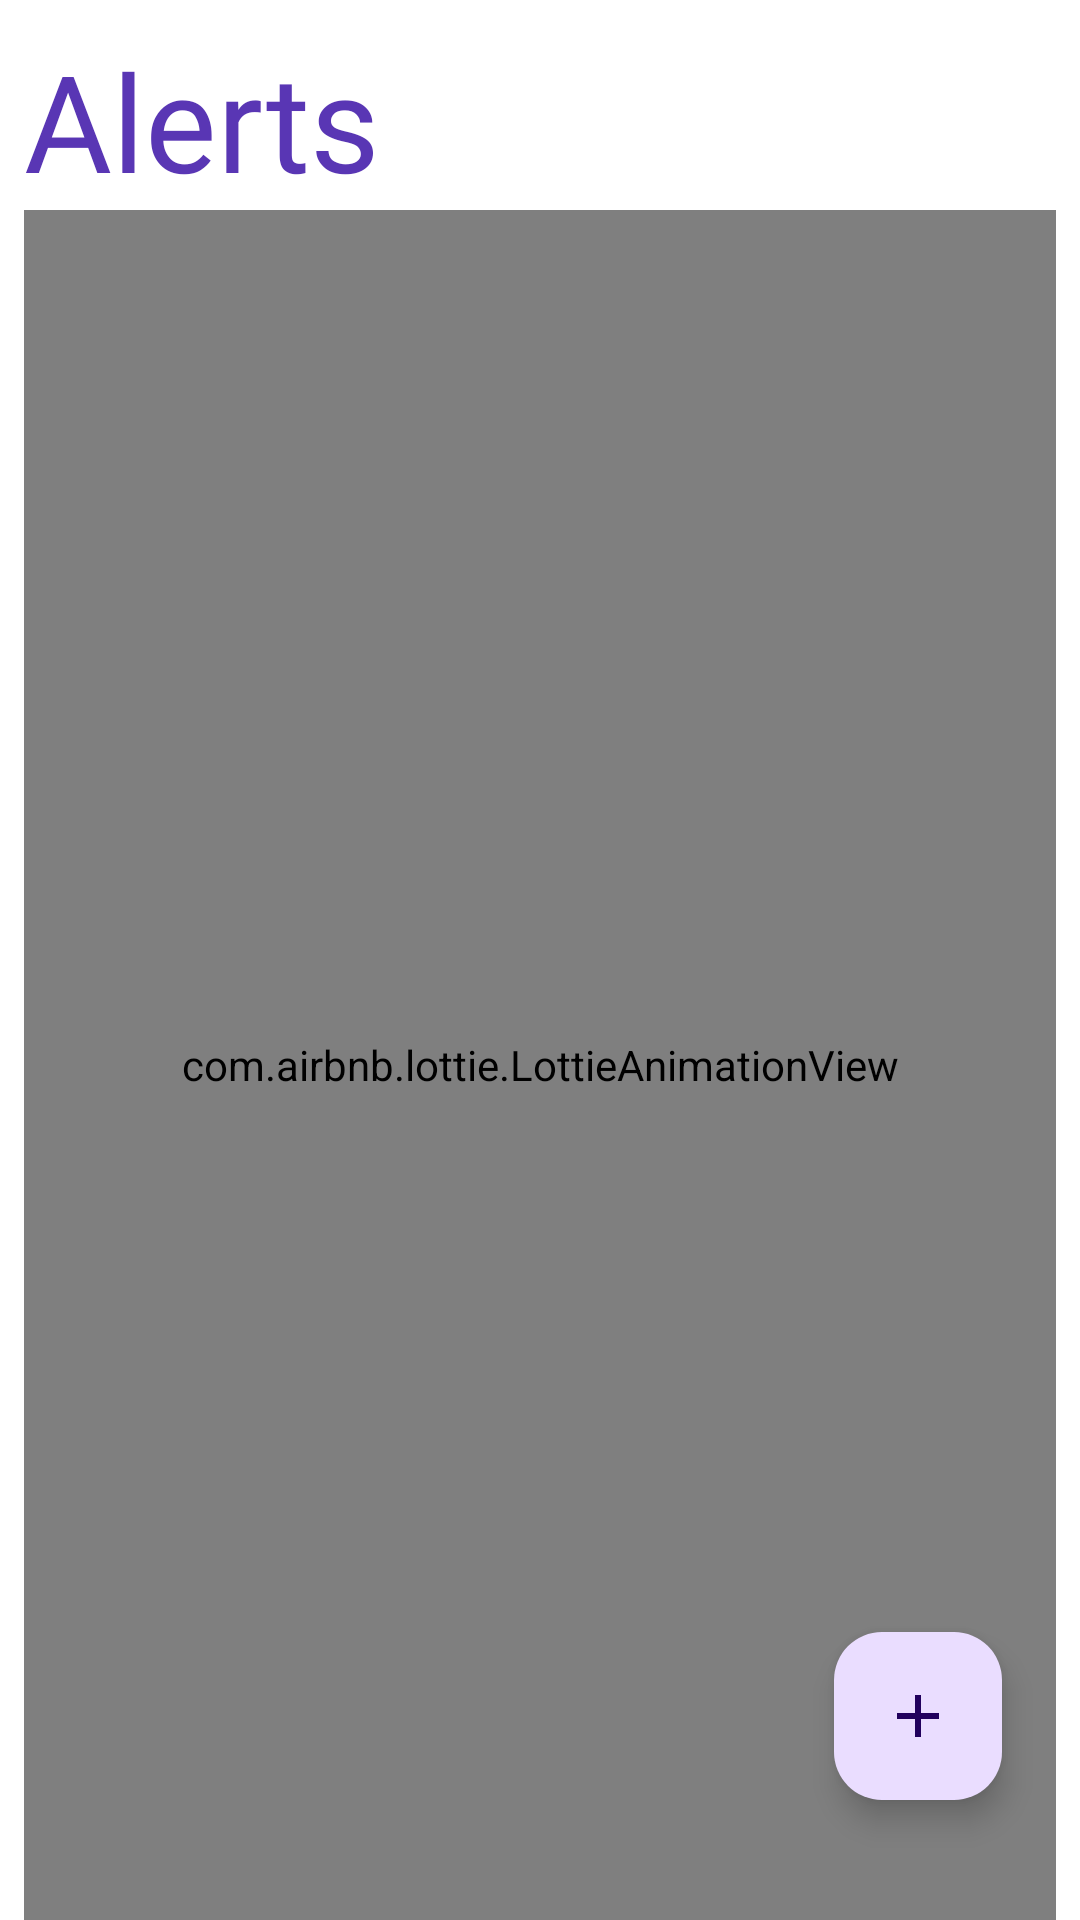

This screen was rendered from an Android layout file. Write that file and the resources it references.
<!-- AndroidManifest.xml: application theme Theme.WeatherWhisper -->
<!-- res/layout/fragment_alert.xml -->
<?xml version="1.0" encoding="utf-8"?>
<androidx.constraintlayout.widget.ConstraintLayout xmlns:android="http://schemas.android.com/apk/res/android"
    xmlns:app="http://schemas.android.com/apk/res-auto"
    xmlns:tools="http://schemas.android.com/tools"
    android:layout_width="match_parent"
    android:layout_height="match_parent"
    android:background="@color/white"
    tools:context=".alertfragment.view.AlertFragment">

    <androidx.constraintlayout.widget.Guideline
        android:id="@+id/guideline"
        android:layout_width="wrap_content"
        android:layout_height="wrap_content"
        android:orientation="vertical"
        app:layout_constraintGuide_begin="8dp" />

    <androidx.constraintlayout.widget.Guideline
        android:id="@+id/guideline2"
        android:layout_width="wrap_content"
        android:layout_height="wrap_content"
        android:orientation="vertical"
        app:layout_constraintGuide_end="8dp" />

    <com.google.android.material.floatingactionbutton.FloatingActionButton
        android:id="@+id/btnAdd"
        android:layout_width="wrap_content"
        android:layout_height="wrap_content"
        android:layout_marginBottom="36dp"
        app:layout_constraintBottom_toBottomOf="parent"
        app:layout_constraintEnd_toEndOf="parent"
        app:layout_constraintHorizontal_bias="0.915"
        app:layout_constraintStart_toStartOf="parent"
        app:layout_constraintTop_toTopOf="parent"
        app:layout_constraintVertical_bias="0.993"
        android:src="@drawable/add"/>

    <TextView
        android:id="@+id/textView"
        android:layout_width="0dp"
        android:layout_height="wrap_content"
        android:layout_marginTop="10dp"
        android:fontFamily="@font/regular"
        android:text="@string/alerts"
        android:textColor="@color/purple"
        android:textSize="45sp"
        app:layout_constraintEnd_toStartOf="@+id/guideline2"
        app:layout_constraintStart_toStartOf="@+id/guideline"
        app:layout_constraintTop_toTopOf="parent" />

    <com.airbnb.lottie.LottieAnimationView
        android:id="@+id/lottie"
        android:layout_width="0dp"
        android:layout_height="0dp"
        app:layout_constraintBottom_toBottomOf="parent"
        app:layout_constraintEnd_toEndOf="@id/guideline2"
        app:layout_constraintStart_toStartOf="@id/guideline"
        app:lottie_rawRes="@raw/alarm"
        android:padding="30dp"
        app:lottie_autoPlay="true"
        android:scaleType="fitCenter"
        app:lottie_loop="true"
        app:layout_constraintTop_toBottomOf="@id/textView"/>

    <androidx.recyclerview.widget.RecyclerView
        android:id="@+id/alertRecycleView"
        android:layout_width="0dp"
        android:layout_height="0dp"
        android:layout_marginTop="8dp"
        app:layout_constraintBottom_toBottomOf="parent"
        app:layout_constraintEnd_toEndOf="@id/guideline2"
        app:layout_constraintHorizontal_bias="0.0"
        app:layout_constraintStart_toStartOf="@id/guideline"
        app:layout_constraintTop_toBottomOf="@id/textView"
        app:layout_constraintVertical_bias="1.0" />

</androidx.constraintlayout.widget.ConstraintLayout>
<!-- resources referenced by this layout -->
<resources>
  <color name="purple">#5936B4</color>
  <color name="white">#FFFFFFFF</color>
  <!-- drawable add (drawable) -->
  <vector android:height="24dp" android:tint="#6A16FF"
      android:viewportHeight="24" android:viewportWidth="24"
      android:width="24dp" xmlns:android="http://schemas.android.com/apk/res/android">
      <path android:fillColor="@android:color/white" android:pathData="M19,13h-6v6h-2v-6H5v-2h6V5h2v6h6v2z"/>
  </vector>
  <string name="alerts">Alerts</string>
  <style name="Theme.WeatherWhisper" parent="Base.Theme.WeatherWhisper" />
  <style name="Base.Theme.WeatherWhisper" parent="Theme.Material3.DayNight.NoActionBar">
          <item name="android:textColor">#FFFFFF</item> 
          <item name="android:color">#FFFFFF</item>
          <item name="colorPrimaryVariant">#FFFFFF</item>
      </style>
</resources>
